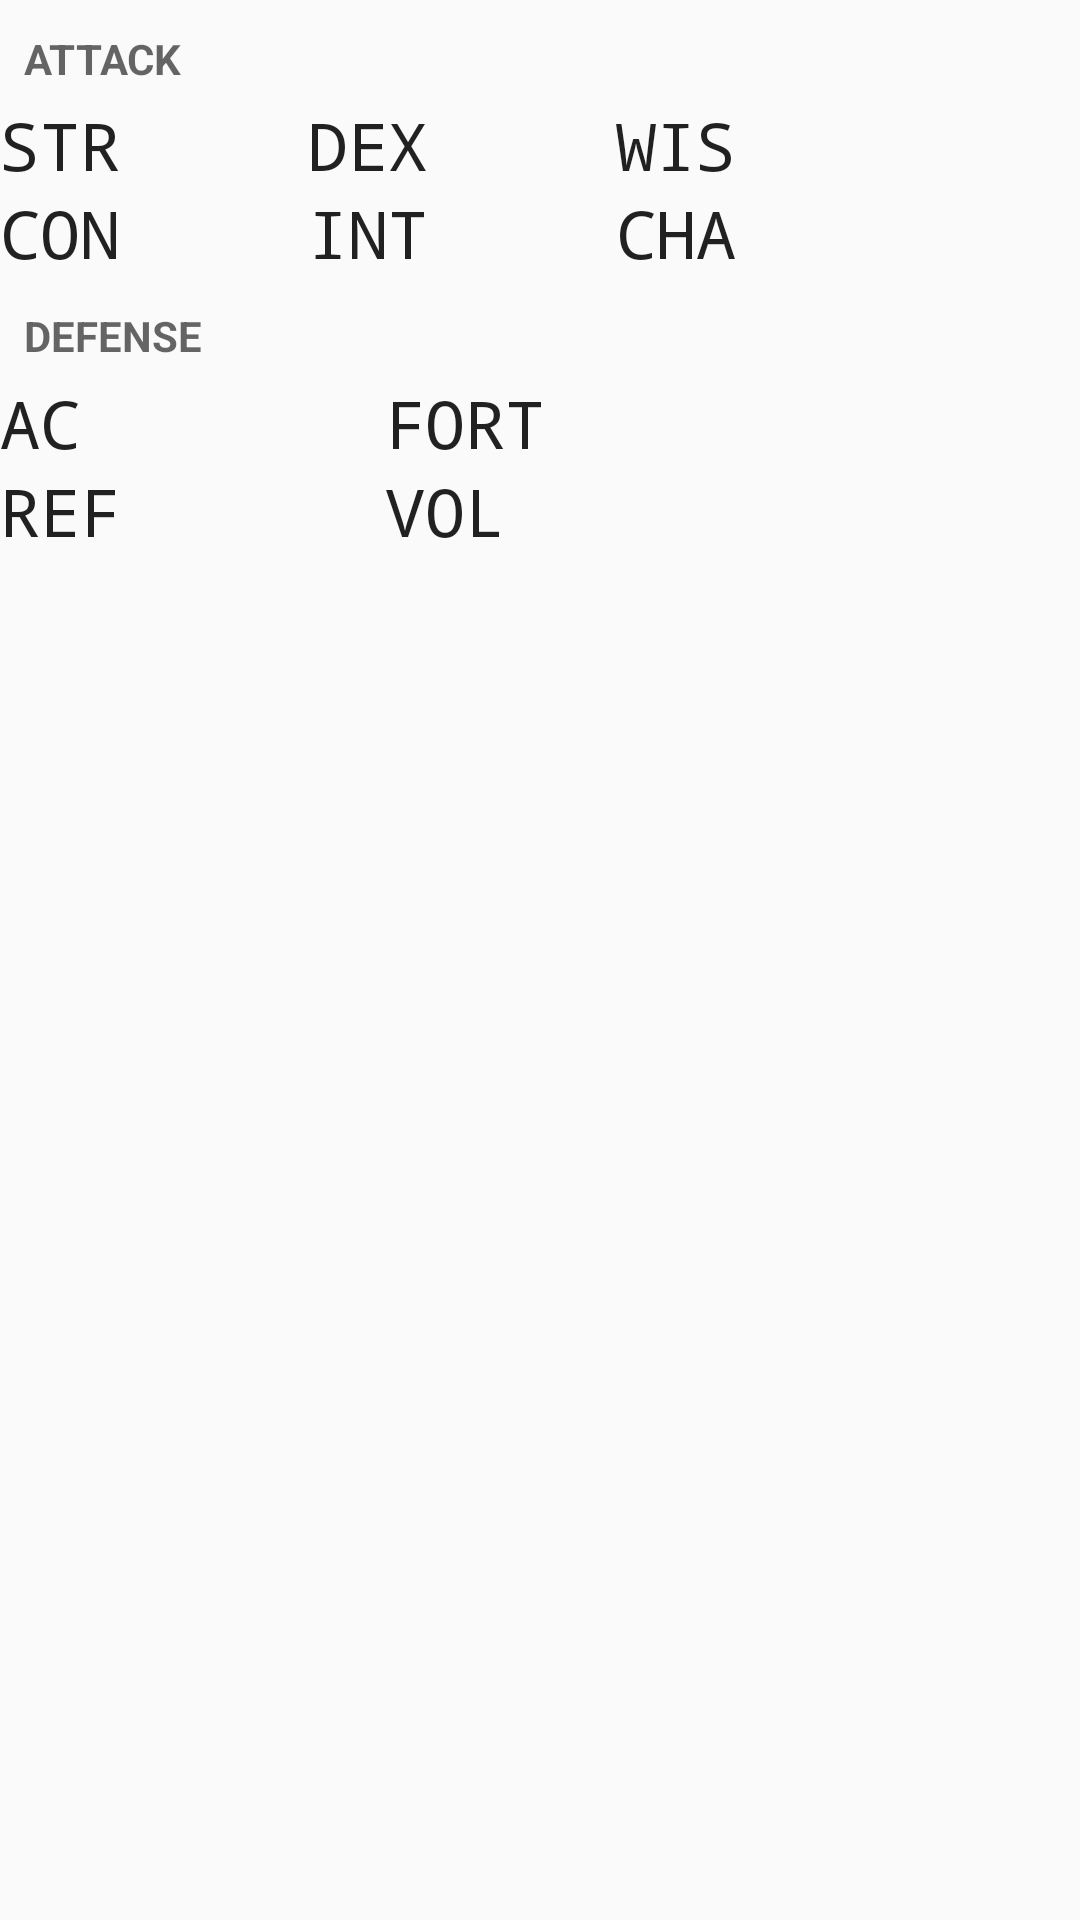

Layout XML and referenced resources for this Android screen:
<!-- AndroidManifest.xml: application theme AppTheme -->
<!-- res/layout/fragment_player_display.xml -->
<?xml version="1.0" encoding="utf-8"?>
<LinearLayout
    xmlns:android="http://schemas.android.com/apk/res/android"
    android:orientation="vertical"
    android:layout_width="match_parent"
    android:layout_height="match_parent">

    <LinearLayout
        android:id="@+id/attackContainer"
        android:layout_width="wrap_content"
        android:layout_height="wrap_content"
        android:layout_marginTop="10dp"
        android:orientation="vertical">

        <TextView
            android:id="@+id/titleAttack"
            android:text="Attack"
            android:textAllCaps="true"
            android:drawableBottom="?android:attr/listChoiceBackgroundIndicator"
            android:layout_marginBottom="5dp"
            android:layout_width="match_parent"
            android:layout_height="wrap_content"
            android:textStyle="bold"
            android:textColor="?android:textColorSecondary"
            android:textSize="14sp"
            android:gravity="center_vertical"
            android:paddingLeft="8dip"
            android:paddingRight="8dip"/>

        <HorizontalScrollView
            android:layout_width="wrap_content"
            android:layout_height="wrap_content">

            <GridLayout
                android:layout_width="wrap_content"
                android:layout_height="wrap_content"
                android:id="@+id/attackGrid"
                android:columnCount="3"
                android:rowCount="2">

                <TextView
                    android:layout_width="wrap_content"
                    android:layout_height="wrap_content"
                    android:textAppearance="?android:attr/textAppearanceLarge"
                    android:typeface="monospace"
                    android:ems="4"
                    android:layout_row="0"
                    android:layout_column="0"
                    android:id="@+id/STR"
                    android:text="@string/STR" />

                <TextView
                    android:layout_width="wrap_content"
                    android:layout_height="wrap_content"
                    android:textAppearance="?android:attr/textAppearanceLarge"
                    android:typeface="monospace"
                    android:ems="4"
                    android:layout_row="1"
                    android:layout_column="0"
                    android:id="@+id/CON"
                    android:text="@string/CON" />

                <TextView
                    android:layout_width="wrap_content"
                    android:layout_height="wrap_content"
                    android:textAppearance="?android:attr/textAppearanceLarge"
                    android:typeface="monospace"
                    android:ems="4"
                    android:layout_row="0"
                    android:layout_column="1"
                    android:id="@+id/DEX"
                    android:text="@string/DEX" />

                <TextView
                    android:layout_width="wrap_content"
                    android:layout_height="wrap_content"
                    android:textAppearance="?android:attr/textAppearanceLarge"
                    android:typeface="monospace"
                    android:ems="4"
                    android:layout_row="1"
                    android:layout_column="1"
                    android:id="@+id/INT"
                    android:text="@string/INT" />

                <TextView
                    android:layout_width="wrap_content"
                    android:layout_height="wrap_content"
                    android:textAppearance="?android:attr/textAppearanceLarge"
                    android:typeface="monospace"
                    android:ems="4"
                    android:layout_row="0"
                    android:layout_column="2"
                    android:id="@+id/WIS"
                    android:text="@string/WIS" />

                <TextView
                    android:layout_width="wrap_content"
                    android:layout_height="wrap_content"
                    android:textAppearance="?android:attr/textAppearanceLarge"
                    android:typeface="monospace"
                    android:ems="4"
                    android:layout_row="1"
                    android:layout_column="2"
                    android:id="@+id/CHA"
                    android:text="@string/CHA" />
            </GridLayout>
        </HorizontalScrollView>
    </LinearLayout>

    <LinearLayout
        android:id="@+id/defenseContainer"
        android:layout_width="wrap_content"
        android:layout_height="wrap_content"
        android:layout_marginTop="10dp"
        android:orientation="vertical">

        <TextView
            android:id="@+id/titleDefense"
            android:text="Defense"
            android:textAllCaps="true"
            android:layout_marginBottom="5dp"
            android:layout_width="match_parent"
            android:layout_height="wrap_content"
            android:textStyle="bold"
            android:textColor="?android:textColorSecondary"
            android:textSize="14sp"
            android:gravity="center_vertical"
            android:paddingLeft="8dip"
            android:paddingRight="8dip"/>

        <GridLayout
            android:layout_width="fill_parent"
            android:layout_height="wrap_content"
            android:id="@+id/defenseGrid"
            android:columnCount="2"
            android:rowCount="2">

            <TextView
                android:layout_width="wrap_content"
                android:layout_height="wrap_content"
                android:textAppearance="?android:attr/textAppearanceLarge"
                android:typeface="monospace"
                android:ems="5"
                android:layout_row="0"
                android:layout_column="0"
                android:id="@+id/AC"
                android:text="AC" />

            <TextView
                android:layout_width="wrap_content"
                android:layout_height="wrap_content"
                android:textAppearance="?android:attr/textAppearanceLarge"
                android:typeface="monospace"
                android:ems="5"
                android:layout_row="0"
                android:layout_column="1"
                android:id="@+id/FORT"
                android:text="FORT" />

            <TextView
                android:layout_width="wrap_content"
                android:layout_height="wrap_content"
                android:textAppearance="?android:attr/textAppearanceLarge"
                android:typeface="monospace"
                android:ems="5"
                android:layout_row="1"
                android:layout_column="0"
                android:id="@+id/REF"
                android:text="REF" />

            <TextView
                android:layout_width="wrap_content"
                android:layout_height="wrap_content"
                android:textAppearance="?android:attr/textAppearanceLarge"
                android:typeface="monospace"
                android:ems="5"
                android:layout_row="1"
                android:layout_column="1"
                android:id="@+id/WILL"
                android:text="VOL" />
        </GridLayout>
    </LinearLayout>

</LinearLayout>
<!-- resources referenced by this layout -->
<resources>
  <string name="CHA">CHA</string>
  <string name="CON">CON</string>
  <string name="DEX">DEX</string>
  <string name="INT">INT</string>
  <string name="STR">STR</string>
  <string name="WIS">WIS</string>
  <style name="AppTheme" parent="Theme.AppCompat.Light.NoActionBar">
          
          <item name="colorPrimaryDark">@color/primary_dark</item>
          <item name="colorPrimary">@color/primary</item>
          
          
          
          
          
          
      </style>
  <color name="primary_dark">#3E2723</color>
  <color name="primary">#5D4037</color>
</resources>
